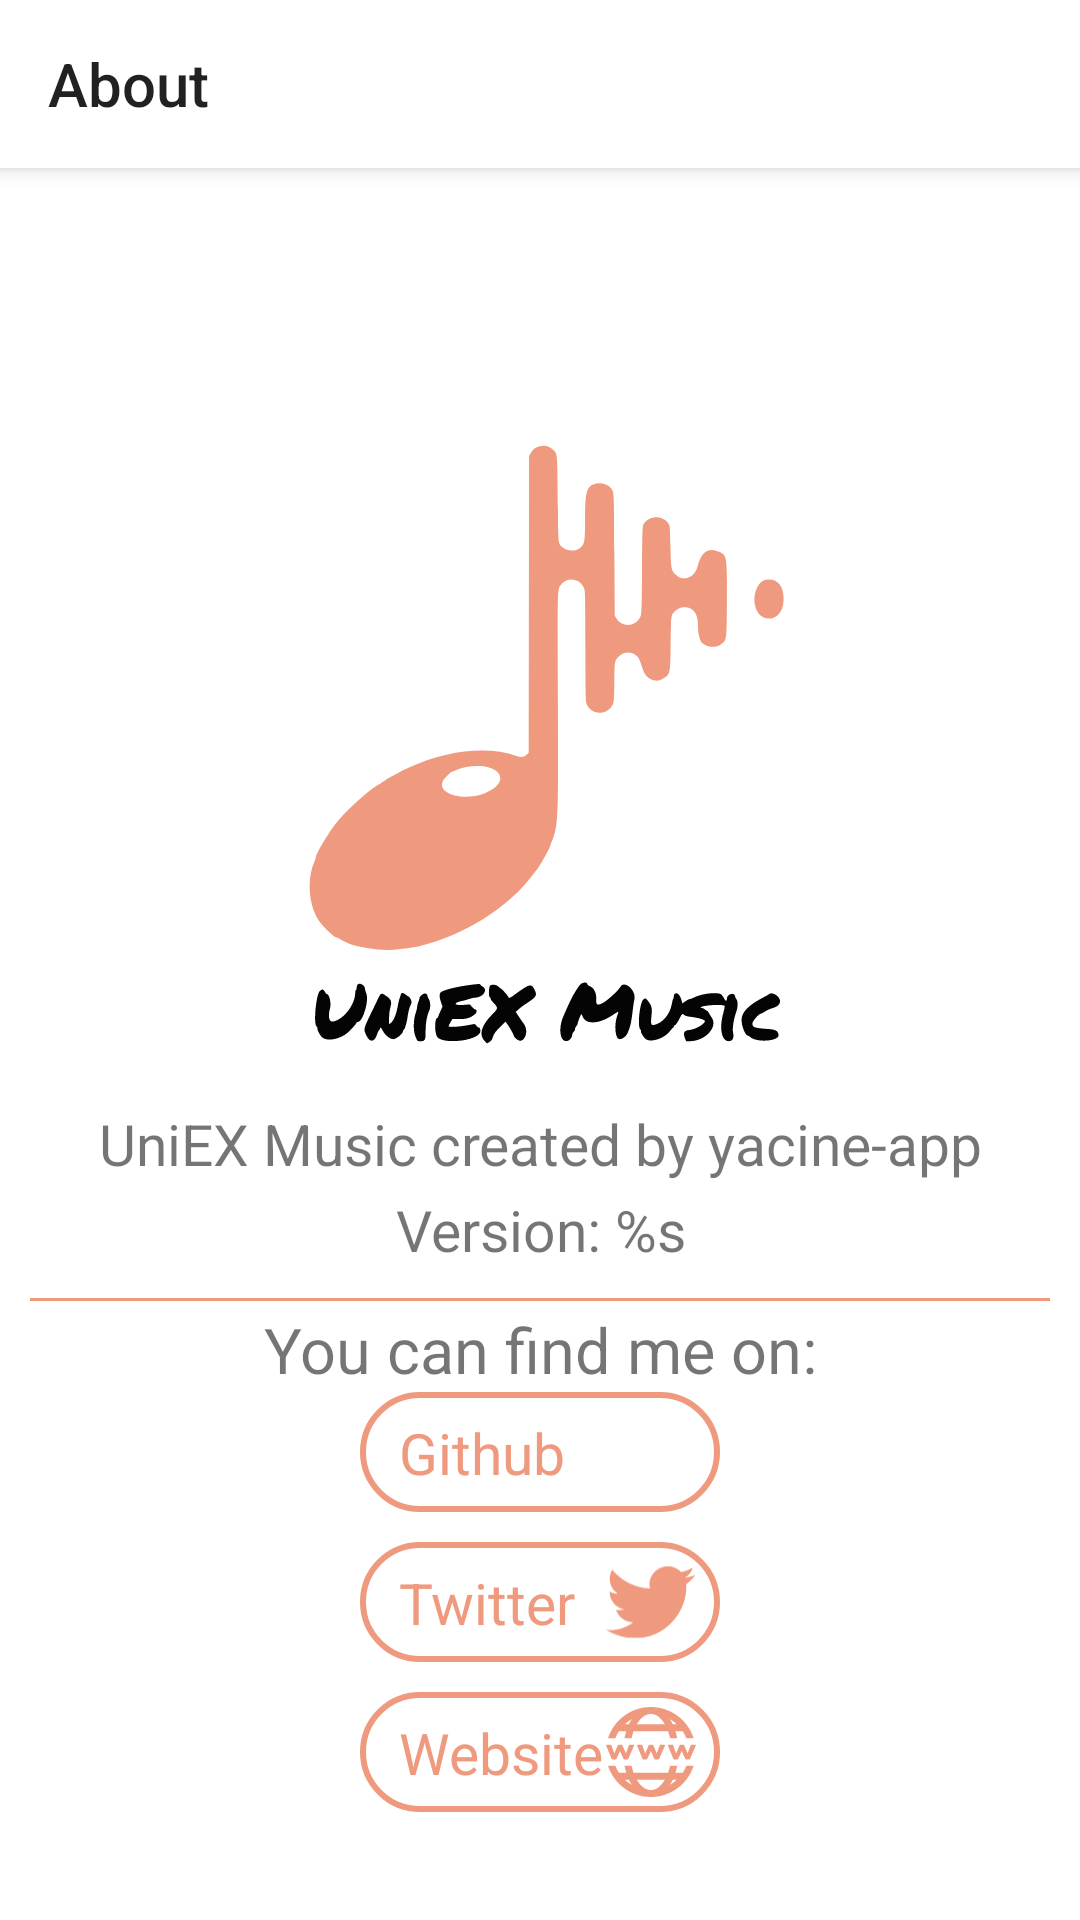

Produce the Android XML layout that renders to this screen, including the resource entries it uses.
<!-- AndroidManifest.xml: application theme AppTheme -->
<!-- res/layout/about_activity_layout.xml -->
<?xml version="1.0" encoding="utf-8"?>
<androidx.constraintlayout.widget.ConstraintLayout xmlns:android="http://schemas.android.com/apk/res/android"
    xmlns:tools="http://schemas.android.com/tools"
    android:layout_width="match_parent"
    android:layout_height="match_parent"
    xmlns:app="http://schemas.android.com/apk/res-auto"
    android:background="@android:color/white"
    android:fitsSystemWindows="true">

    <androidx.appcompat.widget.Toolbar
        android:id="@+id/main_action_bar"
        style="@style/ThemeOverlay.AppCompat.ActionBar"
        android:layout_width="match_parent"
        android:layout_height="?attr/actionBarSize"
        android:background="@android:color/white"
        app:constraintSet="@style/ThemeOverlay.AppCompat.ActionBar"
        app:layout_constraintTop_toTopOf="parent"
        android:elevation="4dp"
        app:title="@string/menu_action_about" />

    <ScrollView
        android:id="@+id/required_permission_scrollView"
        android:layout_width="match_parent"
        android:layout_height="wrap_content"
        android:layout_marginTop="?attr/actionBarSize"
        app:layout_constraintBottom_toBottomOf="parent"
        app:layout_constraintTop_toBottomOf="@+id/main_action_bar">

        <LinearLayout
            android:id="@+id/required_permission_scrollView_layout"
            android:layout_width="match_parent"
            android:layout_height="wrap_content"
            android:gravity="center"
            android:orientation="vertical">

            <ImageView
                android:id="@+id/image_logo"
                android:layout_width="200dp"
                android:layout_height="200dp"
                android:contentDescription="@string/app_name"
                android:background="@drawable/animated_start_logo_first"/>

            <TextView
                android:layout_width="match_parent"
                android:layout_height="wrap_content"
                android:layout_marginTop="20dp"
                android:layout_marginStart="30dp"
                android:layout_marginEnd="30dp"
                android:layout_marginBottom="3dp"
                android:textSize="19sp"
                android:textAlignment="center"
                android:gravity="center"
                android:text="@string/about_activity_text_first"/>

            <TextView
                android:id="@+id/version_text"
                android:layout_width="match_parent"
                android:layout_height="wrap_content"
                android:textSize="19sp"
                android:layout_marginBottom="10dp"
                android:textAlignment="center"
                android:gravity="center"
                android:text="@string/about_activity_text_version"/>

            <TextView
                android:layout_width="match_parent"
                android:layout_height="wrap_content"
                android:textSize="21sp"
                android:paddingTop="3dp"
                android:layout_marginStart="10dp"
                android:layout_marginEnd="10dp"
                android:gravity="center"
                android:textAlignment="center"
                android:background="@drawable/permission_layout_design_text"
                android:text="@string/about_activity_text_second"/>

            <androidx.constraintlayout.widget.ConstraintLayout
                android:id="@+id/github_button"
                android:layout_width="120dp"
                android:layout_height="wrap_content"
                android:padding="5dp"
                android:paddingStart="8dp"
                android:paddingEnd="8dp"
                android:clickable="true"
                android:focusable="true"
                android:background="@drawable/button_uniex_music_style_background">

                <TextView
                    android:layout_width="0dp"
                    android:layout_height="match_parent"
                    android:layout_toStartOf="@id/github_icon"
                    android:text="@string/about_activity_text_github"
                    android:layout_marginStart="5dp"
                    android:textColor="@color/button_uniex_music_style_color"
                    android:textSize="19sp"
                    app:layout_constraintEnd_toStartOf="@id/github_icon"
                    app:layout_constraintBottom_toBottomOf="parent"
                    app:layout_constraintTop_toTopOf="parent"
                    app:layout_constraintStart_toStartOf="parent"/>

                <ImageView
                    android:id="@+id/github_icon"
                    android:layout_width="30dp"
                    android:layout_height="30dp"
                    android:text="@string/about_activity_text_github"
                    android:textSize="19sp"
                    android:layout_alignParentEnd="true"
                    android:src="@drawable/iconmonstr_github_1"
                    app:layout_constraintBottom_toBottomOf="parent"
                    app:layout_constraintTop_toTopOf="parent"
                    app:layout_constraintEnd_toEndOf="parent"
                    app:tint="@color/button_uniex_music_style_color"
                    tools:ignore="ContentDescription" />

            </androidx.constraintlayout.widget.ConstraintLayout>

            <Space
                android:layout_width="match_parent"
                android:layout_height="10dp"/>

            <androidx.constraintlayout.widget.ConstraintLayout
                android:id="@+id/twitter_button"
                android:layout_width="120dp"
                android:layout_height="wrap_content"
                android:padding="5dp"
                android:paddingStart="8dp"
                android:paddingEnd="8dp"
                android:clickable="true"
                android:focusable="true"
                android:background="@drawable/button_uniex_music_style_background">

                <TextView
                    android:layout_width="0dp"
                    android:layout_height="match_parent"
                    android:gravity="center_vertical"
                    android:text="@string/about_activity_text_twitter"
                    android:layout_marginStart="5dp"
                    android:textColor="@color/button_uniex_music_style_color"
                    android:textSize="19sp"
                    app:layout_constraintEnd_toStartOf="@id/twitter_icon"
                    app:layout_constraintBottom_toBottomOf="parent"
                    app:layout_constraintTop_toTopOf="parent"
                    app:layout_constraintStart_toStartOf="parent"/>

                <ImageView
                    android:id="@+id/twitter_icon"
                    android:layout_width="30dp"
                    android:layout_height="30dp"
                    android:text="@string/about_activity_text_github"
                    android:textSize="19sp"
                    android:layout_alignParentEnd="true"
                    android:src="@drawable/twitter_icon"
                    app:layout_constraintBottom_toBottomOf="parent"
                    app:layout_constraintTop_toTopOf="parent"
                    app:layout_constraintEnd_toEndOf="parent"
                    app:tint="@color/button_uniex_music_style_color"
                    tools:ignore="ContentDescription" />

            </androidx.constraintlayout.widget.ConstraintLayout>

            <Space
                android:layout_width="match_parent"
                android:layout_height="10dp"/>

            <androidx.constraintlayout.widget.ConstraintLayout
                android:id="@+id/website_button"
                android:layout_width="120dp"
                android:layout_height="wrap_content"
                android:padding="5dp"
                android:paddingStart="8dp"
                android:paddingEnd="8dp"
                android:clickable="true"
                android:focusable="true"
                android:background="@drawable/button_uniex_music_style_background">

                <TextView
                    android:layout_width="0dp"
                    android:layout_height="match_parent"
                    android:gravity="center_vertical"
                    android:text="@string/about_activity_text_website"
                    android:layout_marginStart="5dp"
                    android:textColor="@color/button_uniex_music_style_color"
                    android:textSize="19sp"
                    app:layout_constraintEnd_toStartOf="@id/website_icon"
                    app:layout_constraintBottom_toBottomOf="parent"
                    app:layout_constraintTop_toTopOf="parent"
                    app:layout_constraintStart_toStartOf="parent"/>

                <ImageView
                    android:id="@+id/website_icon"
                    android:layout_width="30dp"
                    android:layout_height="30dp"
                    android:text="@string/about_activity_text_github"
                    android:textSize="19sp"
                    android:layout_alignParentEnd="true"
                    android:src="@drawable/world_wide_web"
                    app:layout_constraintBottom_toBottomOf="parent"
                    app:layout_constraintTop_toTopOf="parent"
                    app:layout_constraintEnd_toEndOf="parent"
                    app:tint="@color/button_uniex_music_style_color"
                    tools:ignore="ContentDescription" />

            </androidx.constraintlayout.widget.ConstraintLayout>

            

        </LinearLayout>

    </ScrollView>

</androidx.constraintlayout.widget.ConstraintLayout>
<!-- resources referenced by this layout -->
<resources>
  <color name="colorMainTheme">#EF9A7E</color>
  <!-- drawable animated_start_logo_first (drawable) -->
  <?xml version="1.0" encoding="utf-8"?>
  <animated-vector xmlns:android="http://schemas.android.com/apk/res/android" android:drawable="@drawable/logo_start_splash_screen">
  
      <target
          android:animation="@animator/logo_animation_set_splash_first"
          android:name="scale_animation_group"/>
  
      <target
          android:animation="@animator/logo_animation_set_splash_alpha_first"
          android:name="art1"/>
  
      <target
          android:animation="@animator/logo_animation_set_splash_alpha_first"
          android:name="art2"/>
  
  </animated-vector>
  <!-- drawable permission_layout_design_text (drawable) -->
  <?xml version="1.0" encoding="utf-8"?>
  <layer-list xmlns:android="http://schemas.android.com/apk/res/android">
      <item>
          <shape android:shape="rectangle">
              <solid android:color="@android:color/transparent"/>
          </shape>
      </item>
      <item android:bottom="-2dp" android:right="-2dp" android:left="-2dp">
          <shape>
              <solid android:color="@android:color/transparent"/>
              <stroke android:color="@color/colorMainTheme" android:width="1dp"/>
          </shape>
      </item>
  </layer-list>
  <!-- drawable twitter_icon (drawable) -->
  <vector xmlns:android="http://schemas.android.com/apk/res/android"
      android:width="182dp"
      android:height="148dp"
      android:viewportWidth="183"
      android:viewportHeight="151">
    <group>
      <clip-path
          android:pathData="M0,149.67l181.811,-0l0,-147.763L0,1.907z"/>
      <path
          android:pathData="M181.811,19.463c-6.69,2.966 -13.832,4.974 -21.413,5.879a37.413,37.413 0,0 0,16.359 -20.615,74.041 74.041,135 0,1 -23.674,9.044c-30.191,-29.925 -72.751,1.117 -63.574,34.048 -30.989,-1.556 -58.52,-16.359 -76.874,-38.969 -10.56,17.955 -3.684,40.033 11.544,49.742 -6.118,-0.192 -11.864,-1.875 -16.891,-4.668 -0.005,0.157 -0.005,0.313 -0.005,0.468 0,18.088 12.861,33.117 29.925,36.575 -5.812,1.436 -11.372,1.663 -16.891,0.638 4.748,14.763 18.487,25.536 34.846,25.935 -16.492,12.529 -35.644,17.689 -55.195,15.428 84.189,49.476 163.59,-15.295 163.324,-89.376a113.037,113.037 135,0 0,-0.105 -4.815c7.288,-5.267 13.566,-11.837 18.62,-19.285"
          android:fillColor="#5ae"/>
    </group>
  </vector>
  <string name="about_activity_text_first">UniEX Music created by yacine-app</string>
  <string name="about_activity_text_github">Github</string>
  <string name="about_activity_text_second">You can find me on:</string>
  <string name="about_activity_text_twitter">Twitter</string>
  <string name="about_activity_text_version">Version: %s</string>
  <string name="about_activity_text_website">Website</string>
  <string name="app_name">UniEX Music</string>
  <string name="menu_action_about">About</string>
  <style name="AppTheme" parent="Theme.AppCompat.Light.NoActionBar">
          
          <item name="colorPrimary">@color/colorPrimary</item>
          <item name="colorPrimaryDark">@color/colorPrimaryDark</item>
          <item name="colorAccent">@color/colorAccent</item>
          <item name="android:windowLightStatusBar">true</item>
          <item name="android:windowLightNavigationBar" tools:targetApi="27">true</item>
          <item name="android:windowLayoutInDisplayCutoutMode" tools:targetApi="28">shortEdges</item>
          <item name="android:navigationBarColor">@color/colorPrimary</item>
          <item name="android:windowTranslucentStatus">false</item>
          <item name="android:windowTranslucentNavigation">false</item>
          <item name="android:windowDrawsSystemBarBackgrounds">true</item>
          <item name="android:windowBackground">@android:color/white</item>
  
      </style>
  <color name="colorPrimary">#FFFFFF</color>
  <color name="colorPrimaryDark">#FFFFFF</color>
  <color name="colorAccent">#ED629E</color>
</resources>
